Run: headless pygame with SDL's dummy video driver; simulated clock (each Clock.tick advances the game by its frame time, no real sleeping); random seed 0; keys injected as events and as key.get_pressed() state; mouse plan: one left click at the window centre at the start of phase 2, then a move to the lower-right quarter at the start of phase 3.
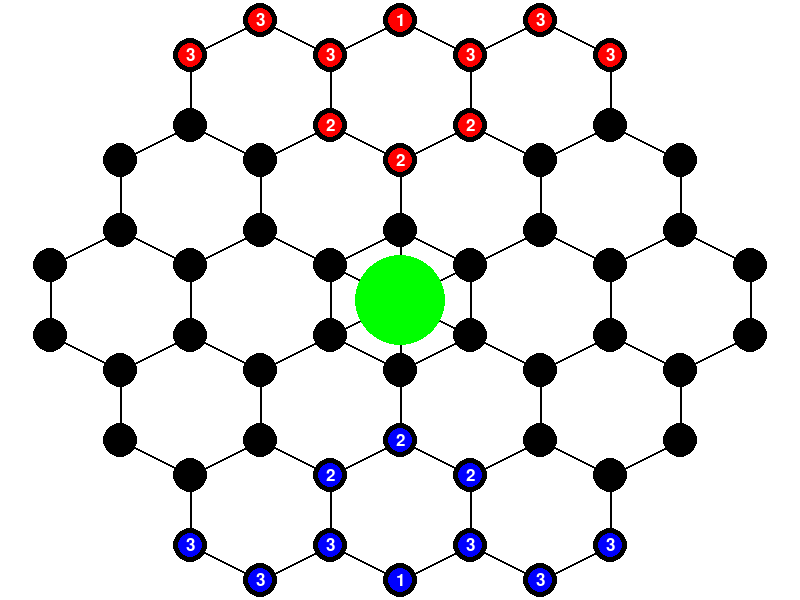
Frame 1 of 4 · flips 1–60 · no input
Frame 2 of 4 · flips 61–180 · clicked the window centre · tapped SPACE, RETURN · held RIGHT (→), D · screen unchanged from frame 1, image omitted
Frame 3 of 4 · flips 181–300 · moved the mouse to the lower-right quarter · held DOWN (↓), S · screen unchanged from frame 2, image omitted
Frame 4 of 4 · flips 301–420 · held LEFT (←), A, UP (↑), W · screen unchanged from frame 3, image omitted

The pygame program that drew these frames:

import math
import sys
import pygame
import copy


class Piece:
    def __init__(self, team, moving_range):
        self.moving_range = moving_range
        self.team = team
        self.selected = False

    def draw(self, screen, position):
        team_color = (255, 0, 0) if self.team == TEAM_ONE else (0, 0, 255)
        if self.selected:
            pygame.draw.circle(screen, (255, 255, 0), position, SELECT_RADIUS)
        pygame.draw.circle(screen, team_color, position, PIECE_RADIUS)

        # Render text on knot
        font = pygame.font.Font(None, 25)
        text_surface = font.render(str(self.moving_range), True, WHITE)
        text_rect = text_surface.get_rect(center=position)
        screen.blit(text_surface, text_rect)


class Knot:
    def __init__(self, name, pos):
        self.name = name
        self.position = pos
        self.__connections = []
        self.piece = None
        self.highlighted = False

    def get_possible_moves(self):
        if not self.piece:
            return []

        # King movement
        if self.piece.moving_range == 1:
            return [t_knot for t_knot in self.get_restricted_connections(only_placeable=True, team=self.get_team())]

        # Pawn movement
        if self.piece.moving_range == 2:
            connections_list = set()

            # get adjecent knots
            for knot_depth_1 in self.get_restricted_connections(only_walkable=True):
                # get two depth knots
                for knot_depth_2 in knot_depth_1.get_restricted_connections(last_hop=knot_depth_1, only_placeable=True, team=self.get_team()):
                    connections_list.add(knot_depth_2)
            return list(connections_list)

        # Knight movement
        if self.piece.moving_range == 3:
            connections_list = set()

            # get adjecent knots
            for knot_depth_1 in self.get_restricted_connections(only_walkable=True):
                # print("Depth: 1", knot_depth_1)
                # get two depth knots
                for knot_depth_2 in knot_depth_1.get_restricted_connections(last_hop=self, only_walkable=True):
                    # print("Depth: 2", knot_depth_2)
                    # get three depth knots
                    for knot_depth_3 in knot_depth_2.get_restricted_connections(last_hop=knot_depth_1, only_placeable=True, team=self.get_team()):
                        connections_list.add(knot_depth_3)
            return list(connections_list)

    def add_connection(self, other_knot, connect_back=True):
        self.__connections.append(other_knot)
        if connect_back:
            other_knot.add_connection(self, connect_back=False)

    def get_connections(self):
        return self.__connections

    def get_restricted_connections(self, last_hop=None, only_placeable=False, only_walkable=False, team=None):
        conn_list = []
        for t_knot in self.__connections:

            if not only_walkable or t_knot.piece == None:
                # if only_walkable:
                # print("passed walkable", t_knot, t_knot.piece)

                if not only_placeable or (not t_knot.piece or t_knot.get_team() != team):
                    # if only_placeable:
                    # print("passed placeable", t_knot, t_knot.piece)

                    if not last_hop or t_knot.name != last_hop.name:
                        # print("passed last_hop", t_knot, t_knot.piece)
                        if t_knot.name != "middle":
                            conn_list.append(t_knot)

        return conn_list

    def get_team(self):
        if self.piece:
            return self.piece.team
        else:
            return -1

    def get_name(self):
        return self.name

    def __str__(self):
        return self.name + str(self.position)  # "[" + ",".join(e.name for e in self.get_connections())+"]"

    def set_piece(self, piece):
        self.piece = piece

    def take_piece(self):
        r = copy.copy(self.piece)
        self.piece = None
        return r

    def draw(self, screen, drawn_connections):
        for connection in self.get_connections():
            if self.name+connection.name not in drawn_connections:
                pygame.draw.line(screen, BLACK, self.position, connection.position, 2)
                drawn_connections.append(self.name+connection.name)
                drawn_connections.append(connection.name+self.name)

        if self.get_name() == "middle":
            pygame.draw.circle(screen, (0, 255, 0), self.position, MIDDLE_RADIUS)
        else:
            if self.highlighted:
                pygame.draw.circle(screen, (0, 0, 255), self.position, SELECT_RADIUS)
            else:
                pygame.draw.circle(screen, BLACK, self.position, KNOT_RADIUS)

        if self.piece:
            self.piece.draw(screen, self.position)


class Game:
    def __init__(self):
        self.board = self.init_board()
        self.add_pieces_to_board()

    def init_board(self):
        board = {}
        start_pixel_y = SCREEN_HEIGHT/2 - DRAW_MIN_DISTANCE*4
        start_pixel_x = SCREEN_WIDTH/2 - DRAW_MIN_DISTANCE * 4
        offset = DRAW_MIN_DISTANCE

        for i in range(1, 7+1):
            name = f"A{i}"
            pos = (start_pixel_x+i*DRAW_MIN_DISTANCE, start_pixel_y if i % 2 == 0 else start_pixel_y+DRAW_MIN_DISTANCE/2)
            board[name] = Knot(name, pos)

        for i in range(1, 9+1):
            name = f"B{i}"
            pos = (start_pixel_x+i*DRAW_MIN_DISTANCE-offset, (start_pixel_y if i % 2 == 0 else start_pixel_y+DRAW_MIN_DISTANCE/2) + offset * 1.5)
            board[name] = Knot(name, pos)

        for i in range(1, 11+1):
            name = f"C{i}"
            pos = (start_pixel_x+i*DRAW_MIN_DISTANCE-offset*2, (start_pixel_y if i % 2 == 0 else start_pixel_y+DRAW_MIN_DISTANCE/2) + offset * 3)
            board[name] = Knot(name, pos)

        for i in range(1, 11+1):
            name = f"D{i}"
            pos = (start_pixel_x+i*DRAW_MIN_DISTANCE-offset*2, (start_pixel_y if i %
                   2 != 0 else start_pixel_y+DRAW_MIN_DISTANCE/2) + offset*4.5)
            board[name] = Knot(name, pos)

        for i in range(1, 9+1):
            name = f"E{i}"
            pos = (start_pixel_x+i*DRAW_MIN_DISTANCE-offset, (start_pixel_y if i %
                   2 != 0 else start_pixel_y+DRAW_MIN_DISTANCE/2) + offset*6)
            board[name] = Knot(name, pos)

        for i in range(1, 7+1):
            name = f"F{i}"
            pos = (start_pixel_x+i*DRAW_MIN_DISTANCE, (start_pixel_y if i % 2 != 0 else start_pixel_y+DRAW_MIN_DISTANCE/2)+offset*7.5)
            board[name] = Knot(name, pos)

        c6_pos = board["C6"].position
        board["middle"] = Knot("middle", (c6_pos[0], c6_pos[1]+DRAW_MIN_DISTANCE))

        # add connections to knots
        board["middle"].add_connection(board["C5"])
        board["middle"].add_connection(board["C6"])
        board["middle"].add_connection(board["C7"])
        board["middle"].add_connection(board["D5"])
        board["middle"].add_connection(board["D6"])
        board["middle"].add_connection(board["D7"])

        board["A1"].add_connection(board["B2"])
        board["A3"].add_connection(board["B4"])
        board["A5"].add_connection(board["B6"])
        board["A7"].add_connection(board["B8"])

        board["B1"].add_connection(board["C2"])
        board["B3"].add_connection(board["C4"])
        board["B5"].add_connection(board["C6"])
        board["B7"].add_connection(board["C8"])
        board["B9"].add_connection(board["C10"])

        board["C1"].add_connection(board["D1"])
        board["C3"].add_connection(board["D3"])
        board["C5"].add_connection(board["D5"])
        board["C7"].add_connection(board["D7"])
        board["C9"].add_connection(board["D9"])
        board["C11"].add_connection(board["D11"])

        board["D2"].add_connection(board["E1"])
        board["D4"].add_connection(board["E3"])
        board["D6"].add_connection(board["E5"])
        board["D8"].add_connection(board["E7"])
        board["D10"].add_connection(board["E9"])

        board["F1"].add_connection(board["E2"])
        board["F3"].add_connection(board["E4"])
        board["F5"].add_connection(board["E6"])
        board["F7"].add_connection(board["E8"])

        for letter in ["A", "B", "C", "D", "E", "F"]:
            for index in range(12):
                if f"{letter}{index}" in board.keys() and f"{letter}{index+1}" in board.keys():
                    board[f"{letter}{index}"].add_connection(board[f"{letter}{index+1}"])
        return board

    def add_pieces_to_board(self):
        self.board["A1"].set_piece(Piece(TEAM_ONE, 3))
        self.board["A2"].set_piece(Piece(TEAM_ONE, 3))
        self.board["A3"].set_piece(Piece(TEAM_ONE, 3))
        self.board["A4"].set_piece(Piece(TEAM_ONE, 1))
        self.board["A5"].set_piece(Piece(TEAM_ONE, 3))
        self.board["A6"].set_piece(Piece(TEAM_ONE, 3))
        self.board["A7"].set_piece(Piece(TEAM_ONE, 3))
        self.board["B4"].set_piece(Piece(TEAM_ONE, 2))
        self.board["B5"].set_piece(Piece(TEAM_ONE, 2))
        self.board["B6"].set_piece(Piece(TEAM_ONE, 2))

        self.board["F1"].set_piece(Piece(TEAM_TWO, 3))
        self.board["F2"].set_piece(Piece(TEAM_TWO, 3))
        self.board["F3"].set_piece(Piece(TEAM_TWO, 3))
        self.board["F4"].set_piece(Piece(TEAM_TWO, 1))
        self.board["F5"].set_piece(Piece(TEAM_TWO, 3))
        self.board["F6"].set_piece(Piece(TEAM_TWO, 3))
        self.board["F7"].set_piece(Piece(TEAM_TWO, 3))
        self.board["E4"].set_piece(Piece(TEAM_TWO, 2))
        self.board["E5"].set_piece(Piece(TEAM_TWO, 2))
        self.board["E6"].set_piece(Piece(TEAM_TWO, 2))


# Initialize pygame
pygame.init()

# Constants
SCREEN_WIDTH = 800
SCREEN_HEIGHT = 600
KNOT_RADIUS = 17
MIDDLE_RADIUS = 45
PIECE_RADIUS = 12
SELECT_RADIUS = 15
DRAW_MIN_DISTANCE = 70
TEAM_ONE = 1
TEAM_TWO = 2

# Colors
WHITE = (255, 255, 255)
BLACK = (0, 0, 0)


def draw_knots(screen, knots):
    drawn_connections = []

    for knot in knots:
        knot.draw(screen, drawn_connections)


def move_piece(from_knot, to_knot):
    if to_knot in from_knot.get_possible_moves():
        to_knot.set_piece(from_knot.take_piece())


def get_possible_moves(board, team):
    possible_moves = []
    for knot in board:
        if knot.piece == team:
            possible_moves.append(knot.get_possible_moves())


def distance(p1, p2):
    return math.sqrt((p1[0] - p2[0])**2 + (p1[1] - p2[1])**2)


def handle_knot_click(knots, mouse_pos):
    for knot in knots:
        if distance(knot.position, mouse_pos) <= KNOT_RADIUS:
            print(knot.name, "clicked")  # Print "Test" if the knot is clicked
            if knot.piece:

                # toggle selection
                if knot.piece.selected:
                    knot.piece.selected = False
                    remove_highlights(knots)

                # select new piece
                else:
                    remove_selection(knots)
                    knot.piece.selected = True

                    # highlight for new pieces
                    remove_highlights(knots)
                    for k in knot.get_possible_moves():
                        k.highlighted = True

            # move piece
            elif knot.highlighted:
                for k in knots:
                    if k.piece and k.piece.selected:
                        current_selected_knot = k
                move_piece(current_selected_knot, knot)
                remove_selection(knots)
                remove_highlights(knots)

            # remove selection
            else:
                remove_selection(knots)
                remove_highlights(knots)
            break


def remove_selection(knots):
    for k in knots:
        if k.piece:
            k.piece.selected = False


def remove_highlights(knots):
    for k in knots:
        k.highlighted = False


def main():
    screen = pygame.display.set_mode((SCREEN_WIDTH, SCREEN_HEIGHT))
    pygame.display.set_caption("Kendo")

    game = Game()
    clock = pygame.time.Clock()

    while True:
        for event in pygame.event.get():
            if event.type == pygame.QUIT:
                pygame.quit()
                sys.exit()
            elif event.type == pygame.MOUSEBUTTONDOWN:
                if event.button == 1:  # Left mouse button
                    handle_knot_click(game.board.values(), pygame.mouse.get_pos())

        screen.fill(WHITE)
        draw_knots(screen, game.board.values())

        pygame.display.flip()
        clock.tick(60)


if __name__ == "__main__":
    main()
